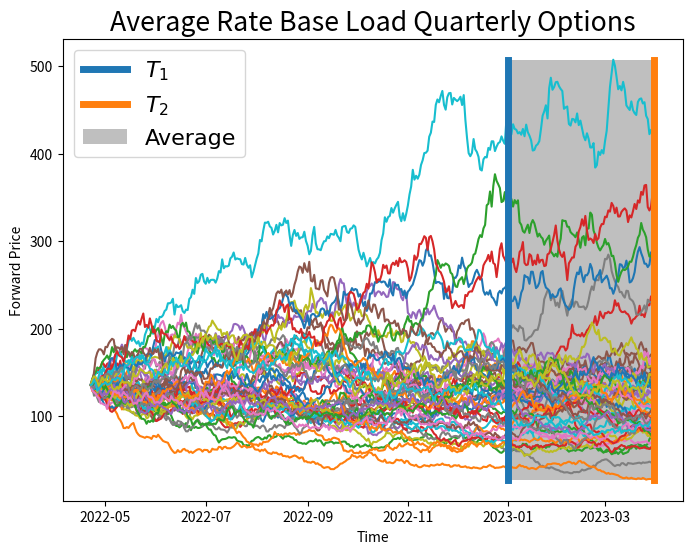

Here is the Python script that generated this plot:
#!/usr/bin/env python3
# -*- coding: utf-8 -*-
"""
Created on Wed Apr 24 15:44:05 2024

@author: shahab-nasiri
"""

import time
import numpy as np
import pandas as pd
from scipy.stats import norm
from datetime import datetime
import matplotlib.pyplot as plt
from matplotlib.patches import Rectangle
import matplotlib.dates as mdates

t = datetime(2022,4,22)
T1 = datetime(2023,1,1)
T2 = datetime(2023,3,31)
Q123_days = ((T2 - T1).days+1)

# Initialise parameters
S0 = 135.89               # initial stock price
K = 165.00                # strike price
T = ((T2-t).days)/365     # time to maturity in years
r = 0.0                   # annual risk-free rate
vol = 0.5307              # volatility (%)

N = Q123_days*288         # number of time steps
M = 1000                  # number of simulations

# slow steps - discretized every day
N = Q123_days

T_tT2 = ((T2-t).days+1)/365
T_tT1 = (T1-t).days/365
print("Start averaging from T1", round(T_tT1,2), "to T2", round(T_tT2,2))

obs_times = np.linspace(T_tT1,T_tT2,N+1)
# Include starting time, uneven time delta's
obs_times[0]=0
dt = np.diff(obs_times)
print("Number of time steps:", len(dt))

start_time = time.time()

nudt = np.full(shape=(N), fill_value=0.0)
volsdt = np.full(shape=(N), fill_value=0.0)

# Precompute constants
for i in range(N):
    nudt[i] = (r - 0.5*vol**2)*dt[i]
    volsdt[i] = vol*np.sqrt(dt[i])

# Standard Error Placeholders
sum_CT = 0
sum_CT2 = 0

# Monte Carlo Method
for i in range(M):

    St = S0
    At_sum = 0

    for j in range(N):
        epsilon = np.random.normal()
        St = St*np.exp( nudt[j] + volsdt[j]*epsilon )
        At_sum += St

    A = At_sum/N
    CT = max(0, A - K)

    sum_CT = sum_CT + CT
    sum_CT2 = sum_CT2 + CT*CT

# Compute Expectation and SE
C0_slow = np.exp(-r*T)*sum_CT/M
sigma = np.sqrt( (sum_CT2 - sum_CT*sum_CT/M)*np.exp(-2*r*T) / (M-1) )
SE_slow = sigma/np.sqrt(M)

time_comp_slow = round(time.time() - start_time,4)
print("Call value is ${0} with SE +/- {1}".format(np.round(C0_slow,3),np.round(SE_slow,3)))
print("Computation time is: ", time_comp_slow)

T_tot = (T2-t).days/365
T_start = (T1-t).days/365
M = 50
N = (T2-t).days

# precompute constants
dt = T/N
nudt = (r - 0.5*vol**2)*dt
volsdt = vol*np.sqrt(dt)

# Monte Carlo Method
Z = np.random.normal(size=(N, M))
delta_St = nudt + volsdt*Z
ST = S0*np.cumprod( np.exp(delta_St), axis=0)
ST = np.concatenate( (np.full(shape=(1, M), fill_value=S0), ST ) )

fig, ax = plt.subplots(figsize=(8,6))

plt.rcParams["font.family"] = "Times New Roman"
plt.rcParams["font.size"] = "16"

tx = pd.date_range(start=t,end=T2)
ax.plot(tx,ST)
ax.plot([T1, T1],[np.amin(ST),np.amax(ST)], linewidth=5, label='$T_1$')
ax.plot([T2, T2],[np.amin(ST),np.amax(ST)], linewidth=5, label='$T_2$')

# convert to matplotlib date representation
start = mdates.date2num(T1)+1
end = mdates.date2num(T2)-1
width = end - start

ax.add_patch(Rectangle((start,np.amin(ST)),width,np.amax(ST)-np.amin(ST),
                       alpha=0.5,
                    facecolor='grey',
                    lw=4, label='Average'))
plt.xlabel('Time')
plt.ylabel('Forward Price')
plt.title('Average Rate Base Load Quarterly Options')

plt.legend()
plt.show()